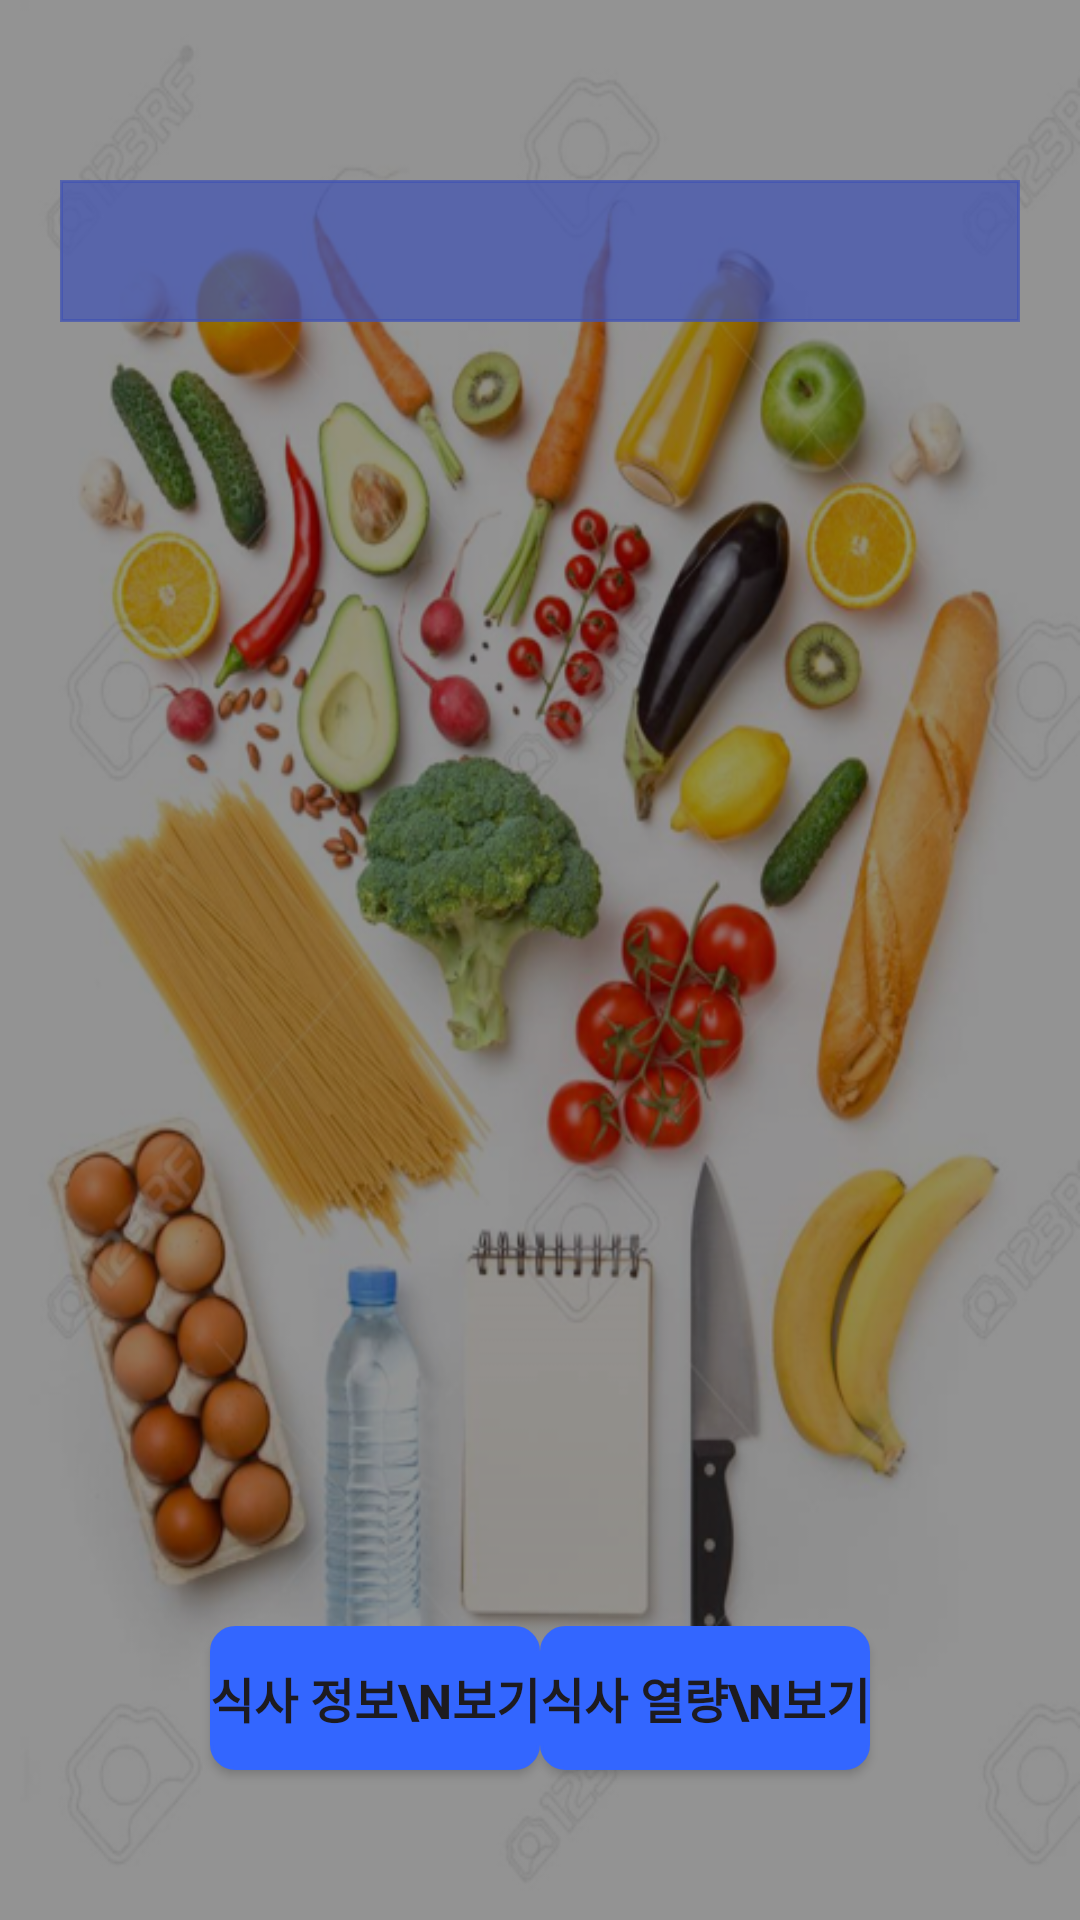

Produce the Android XML layout that renders to this screen, including the resource entries it uses.
<!-- AndroidManifest.xml: application theme Theme.MS_TermProject_Team1 -->
<!-- res/layout/activity_meal_info_view_detail.xml -->
<?xml version="1.0" encoding="utf-8"?>
<androidx.constraintlayout.widget.ConstraintLayout xmlns:android="http://schemas.android.com/apk/res/android"
    xmlns:app="http://schemas.android.com/apk/res-auto"
    xmlns:tools="http://schemas.android.com/tools"
    android:layout_width="match_parent"
    android:layout_height="match_parent"
    android:background="@drawable/background_view5"
    tools:context=".MealInfoViewDetail">

    <TextView
        android:id="@+id/detailDate"
        android:layout_width="320dp"
        android:layout_height="wrap_content"
        android:layout_marginTop="60dp"
        android:background="@drawable/textview_color"
        android:paddingLeft="15dp"
        android:paddingTop="5dp"
        android:paddingRight="15dp"
        android:paddingBottom="5dp"
        android:textAlignment="center"
        android:textColor="@color/white"
        android:textSize="28sp"
        android:textStyle="bold"
        app:layout_constraintEnd_toEndOf="parent"
        app:layout_constraintStart_toStartOf="parent"
        app:layout_constraintTop_toTopOf="parent" />

    <ImageView
        android:id="@+id/detailImage"
        android:layout_width="270dp"
        android:layout_height="300dp"
        android:layout_marginTop="60dp"
        app:layout_constraintEnd_toEndOf="parent"
        app:layout_constraintStart_toStartOf="parent"
        app:layout_constraintTop_toBottomOf="@+id/detailDate"
        tools:srcCompat="@tools:sample/avatars" />

    <TextView
        android:id="@+id/detailList"
        android:layout_width="250dp"
        android:layout_height="wrap_content"
        android:layout_marginTop="20dp"
        android:textColor="@color/white"
        android:textSize="20sp"
        android:textStyle="bold"
        app:layout_constraintEnd_toEndOf="parent"
        app:layout_constraintStart_toStartOf="parent"
        app:layout_constraintTop_toBottomOf="@+id/detailImage" />

    <Button
        android:id="@+id/btnKcalView"
        android:layout_width="wrap_content"
        android:layout_height="wrap_content"
        android:layout_marginEnd="70dp"
        android:layout_marginBottom="50dp"
        android:background="@drawable/btn_color"
        android:text="식사 열량\n보기"
        android:textSize="16sp"
        android:textStyle="bold"
        app:cornerRadius="8dp"
        app:layout_constraintBottom_toBottomOf="parent"
        app:layout_constraintEnd_toEndOf="parent" />

    <Button
        android:id="@+id/btnInfoView"
        android:layout_width="wrap_content"
        android:layout_height="wrap_content"
        android:layout_marginStart="70dp"
        android:layout_marginBottom="50dp"
        android:background="@drawable/btn_color"
        android:text="식사 정보\n보기"
        android:textSize="16sp"
        android:textStyle="bold"
        app:cornerRadius="8dp"
        app:layout_constraintBottom_toBottomOf="parent"
        app:layout_constraintStart_toStartOf="parent" />

</androidx.constraintlayout.widget.ConstraintLayout>
<!-- resources referenced by this layout -->
<resources>
  <!-- drawable background_view5: png bitmap (drawable, 464012 bytes) -->
  <!-- drawable btn_color (drawable) -->
  <?xml version="1.0" encoding="utf-8"?>
  <shape xmlns:android="http://schemas.android.com/apk/res/android"
      android:shape="rectangle" android:padding = "10dp">
      
      <solid android:color="#3366FF"/>
      
      <corners
          android:bottomLeftRadius="8dp"
          android:bottomRightRadius="8dp"
          android:topLeftRadius="8dp"
          android:topRightRadius="8dp"/>
      
      <stroke android:width="1dp"
          android:color="#3366FF"/>
  </shape>
  <!-- drawable textview_color (drawable) -->
  <?xml version="1.0" encoding="utf-8"?>
  <shape xmlns:android="http://schemas.android.com/apk/res/android"
      android:shape="rectangle">
      
      <solid android:color="#B03F51B5"/>
      <padding
          android:paddingLeft="15dp"
          android:paddingTop="5dp"
          android:paddingRight="15dp"
          android:paddingBottom="5dp"/>
      
      <stroke android:width="1dp"
          android:color="#B03F51B5"/>
  </shape>
  <style name="Theme.MS_TermProject_Team1" parent="Base.Theme.MS_TermProject_Team1" />
  <style name="Base.Theme.MS_TermProject_Team1" parent="Theme.Material3.DayNight.NoActionBar">
          
          
      </style>
  <!-- not gathered from this repository: default colours our renderer supplied (Android Studio template values) -->
  <color name="white">#FFFFFFFF</color>
</resources>
